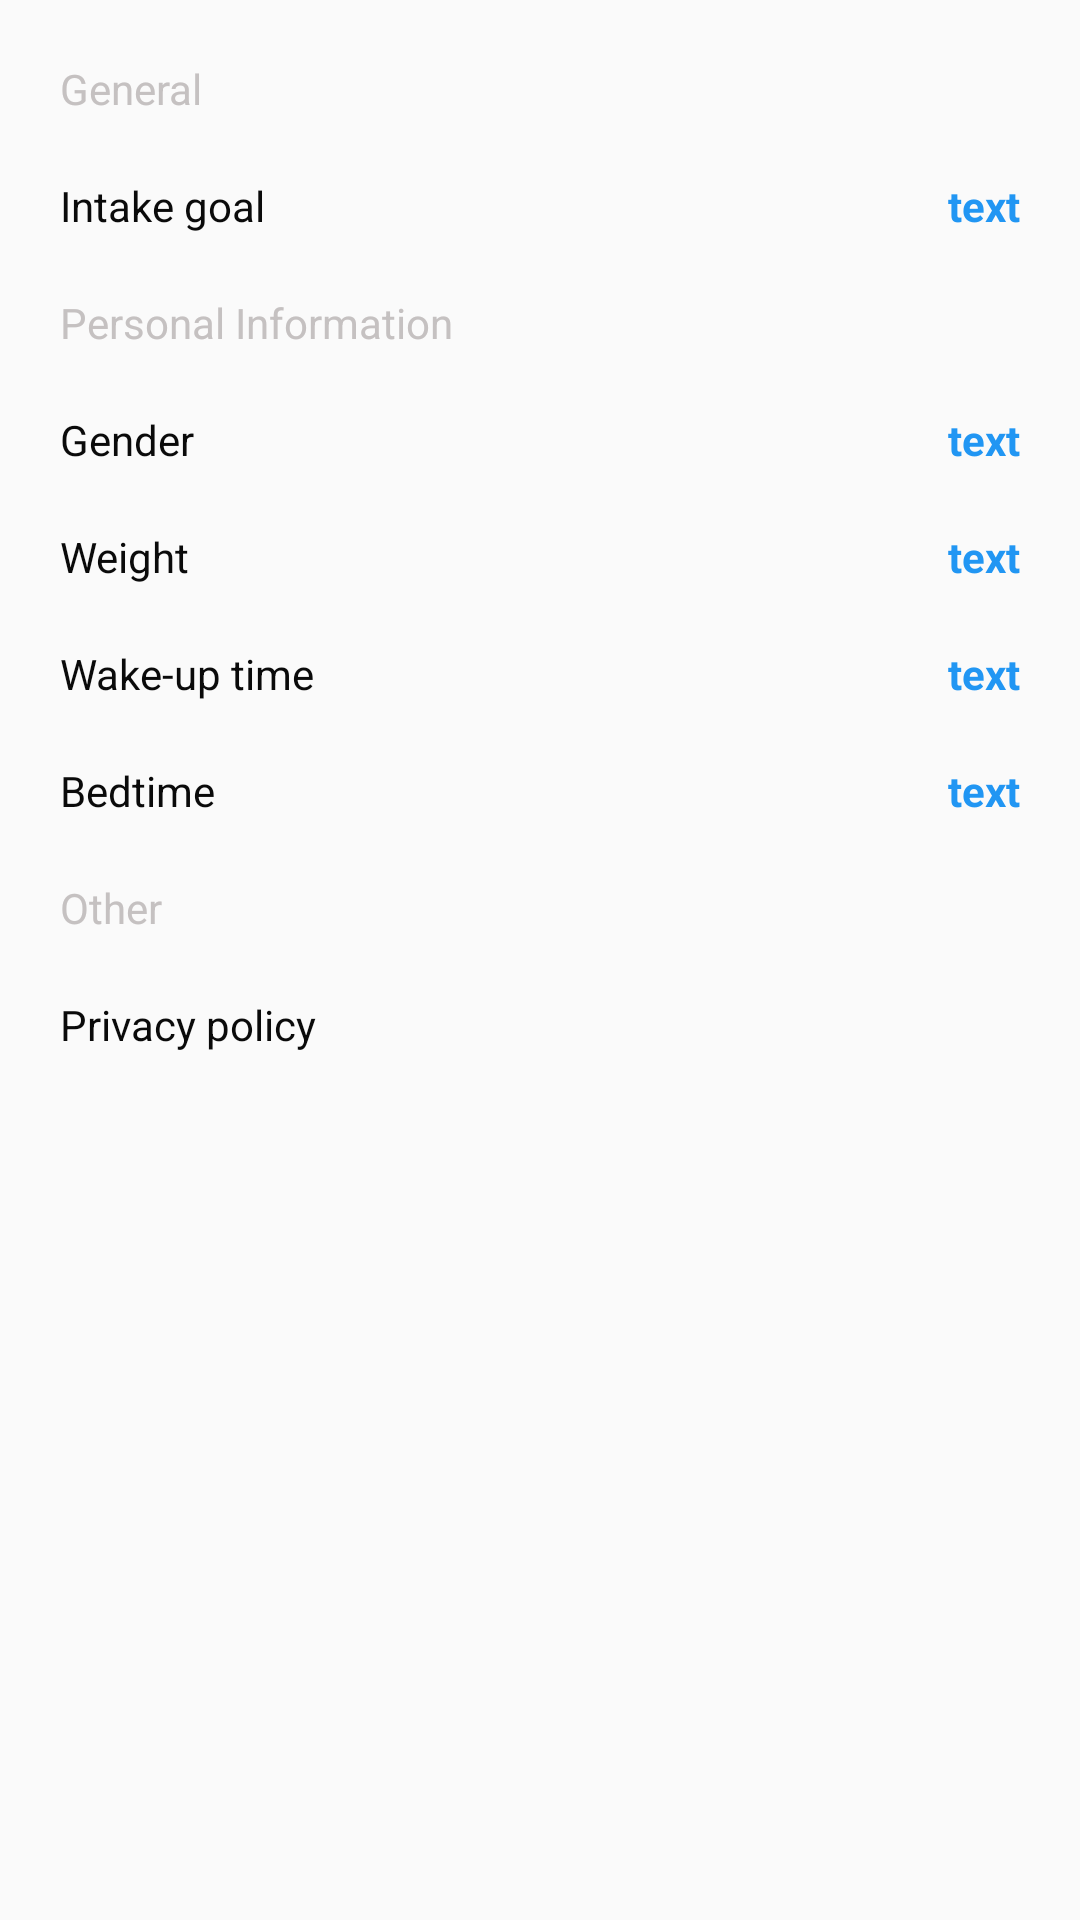

Here is an Android app screen rendered from its layout file. Give the layout XML and the strings, colors and styles it references.
<!-- AndroidManifest.xml: application theme AppTheme -->
<!-- res/layout/fragment_settingpage.xml -->
<?xml version="1.0" encoding="utf-8"?>
<ScrollView xmlns:android="http://schemas.android.com/apk/res/android"
    xmlns:app="http://schemas.android.com/apk/res-auto"
    xmlns:tools="http://schemas.android.com/tools"
    android:layout_width="match_parent"
    android:layout_height="match_parent">


    <LinearLayout
        android:layout_width="match_parent"
        android:layout_height="match_parent"
        android:layout_margin="10dp"
        android:orientation="vertical"
        tools:context=".MainActivity">

        <TextView
            android:layout_width="match_parent"
            android:layout_height="wrap_content"
            android:layout_margin="10dp"
            android:text="General"
            android:textColor="#C5C1C1"
            android:textSize="14sp" />

        <RelativeLayout
            android:layout_width="wrap_content"
            android:layout_height="wrap_content"
            android:id="@+id/intakegoal_setting">

            <TextView
                android:layout_width="match_parent"
                android:layout_height="wrap_content"
                android:layout_margin="10dp"
                android:text="Intake goal"
                android:textColor="#0A0A0A"
                android:textSize="14sp" />

            <TextView
                android:id="@+id/intakegoal_text"
                android:layout_width="wrap_content"
                android:layout_height="wrap_content"
                android:layout_alignParentRight="true"
                android:layout_marginStart="10dp"
                android:layout_marginLeft="10dp"
                android:layout_marginTop="10dp"
                android:layout_marginEnd="10dp"
                android:layout_marginRight="10dp"
                android:layout_marginBottom="10dp"
                android:text="text"
                android:textColor="#2196F3"
                android:textSize="14sp"
                android:textStyle="bold" />
        </RelativeLayout>

        <TextView
            android:layout_width="match_parent"
            android:layout_height="wrap_content"
            android:layout_margin="10dp"
            android:text="Personal Information"
            android:textAllCaps="false"
            android:textColor="#C5C1C1"
            android:textSize="14sp" />

        <RelativeLayout
            android:layout_width="wrap_content"
            android:layout_height="wrap_content"
            android:id="@+id/gender_setting">

            <TextView
                android:layout_width="match_parent"
                android:layout_height="wrap_content"
                android:layout_margin="10dp"
                android:text="Gender"
                android:textColor="#0A0A0A"
                android:textSize="14sp" />

            <TextView
                android:id="@+id/gender_text"
                android:layout_width="wrap_content"
                android:layout_height="wrap_content"
                android:layout_alignParentRight="true"
                android:layout_margin="10dp"
                android:text="text"
                android:textColor="#2196F3"
                android:textSize="14sp"
                android:textStyle="bold" />
        </RelativeLayout>


        <RelativeLayout
            android:layout_width="wrap_content"
            android:layout_height="wrap_content"
            android:id="@+id/weight_setting">

            <TextView
                android:layout_width="match_parent"
                android:layout_height="wrap_content"
                android:layout_margin="10dp"
                android:text="Weight"
                android:textColor="#0A0A0A"
                android:textSize="14sp" />

            <TextView
                android:id="@+id/weight_text"
                android:layout_width="wrap_content"
                android:layout_height="wrap_content"
                android:layout_alignParentRight="true"
                android:layout_marginTop="10dp"
                android:layout_marginEnd="10dp"
                android:layout_marginBottom="10dp"
                android:text="text"
                android:textColor="#2196F3"
                android:textSize="14sp"
                android:textStyle="bold" />
        </RelativeLayout>

        <RelativeLayout
            android:layout_width="wrap_content"
            android:layout_height="wrap_content"
            android:id="@+id/wake_up_setting">

            <TextView
                android:layout_width="match_parent"
                android:layout_height="wrap_content"
                android:layout_margin="10dp"
                android:text="Wake-up time"
                android:textColor="#0A0A0A"
                android:textSize="14sp" />

            <TextView
                android:id="@+id/wake_up_text"
                android:layout_width="wrap_content"
                android:layout_height="wrap_content"
                android:layout_alignParentRight="true"
                android:layout_margin="10dp"
                android:text="text"
                android:textColor="#2196F3"
                android:textSize="14sp"
                android:textStyle="bold" />
        </RelativeLayout>

        <RelativeLayout
            android:layout_width="wrap_content"
            android:layout_height="wrap_content"
            android:id="@+id/sleep_setting">

            <TextView

                android:layout_width="match_parent"
                android:layout_height="wrap_content"
                android:layout_margin="10dp"
                android:text="Bedtime"
                android:textColor="#0A0A0A"
                android:textSize="14sp" />

            <TextView
                android:id="@+id/sleep_text"
                android:layout_width="wrap_content"
                android:layout_height="wrap_content"
                android:layout_alignParentRight="true"
                android:layout_margin="10dp"
                android:text="text"
                android:textColor="#2196F3"
                android:textSize="14sp"
                android:textStyle="bold" />
        </RelativeLayout>


        <TextView
            android:layout_width="match_parent"
            android:layout_height="wrap_content"
            android:layout_margin="10dp"
            android:text="Other"
            android:textColor="#C5C1C1"
            android:textSize="14sp" />

        <TextView
            android:id="@+id/privacypolicy_setting"
            android:layout_width="match_parent"
            android:layout_height="wrap_content"
            android:layout_margin="10dp"
            android:text="Privacy policy"
            android:textColor="#0A0A0A"
            android:textSize="14sp" />

    </LinearLayout>

</ScrollView>
<!-- resources referenced by this layout -->
<resources>
  <style name="AppTheme" parent="Theme.AppCompat.Light.NoActionBar">
          
          <item name="colorPrimary">@color/colorPrimary</item>
          <item name="colorPrimaryDark">@color/colorPrimaryDark</item>
          <item name="colorAccent">@color/colorAccent</item>
      </style>
  <color name="colorPrimary">#03BEFC</color>
  <color name="colorPrimaryDark">#00574B</color>
  <color name="colorAccent">#D81B60</color>
</resources>
